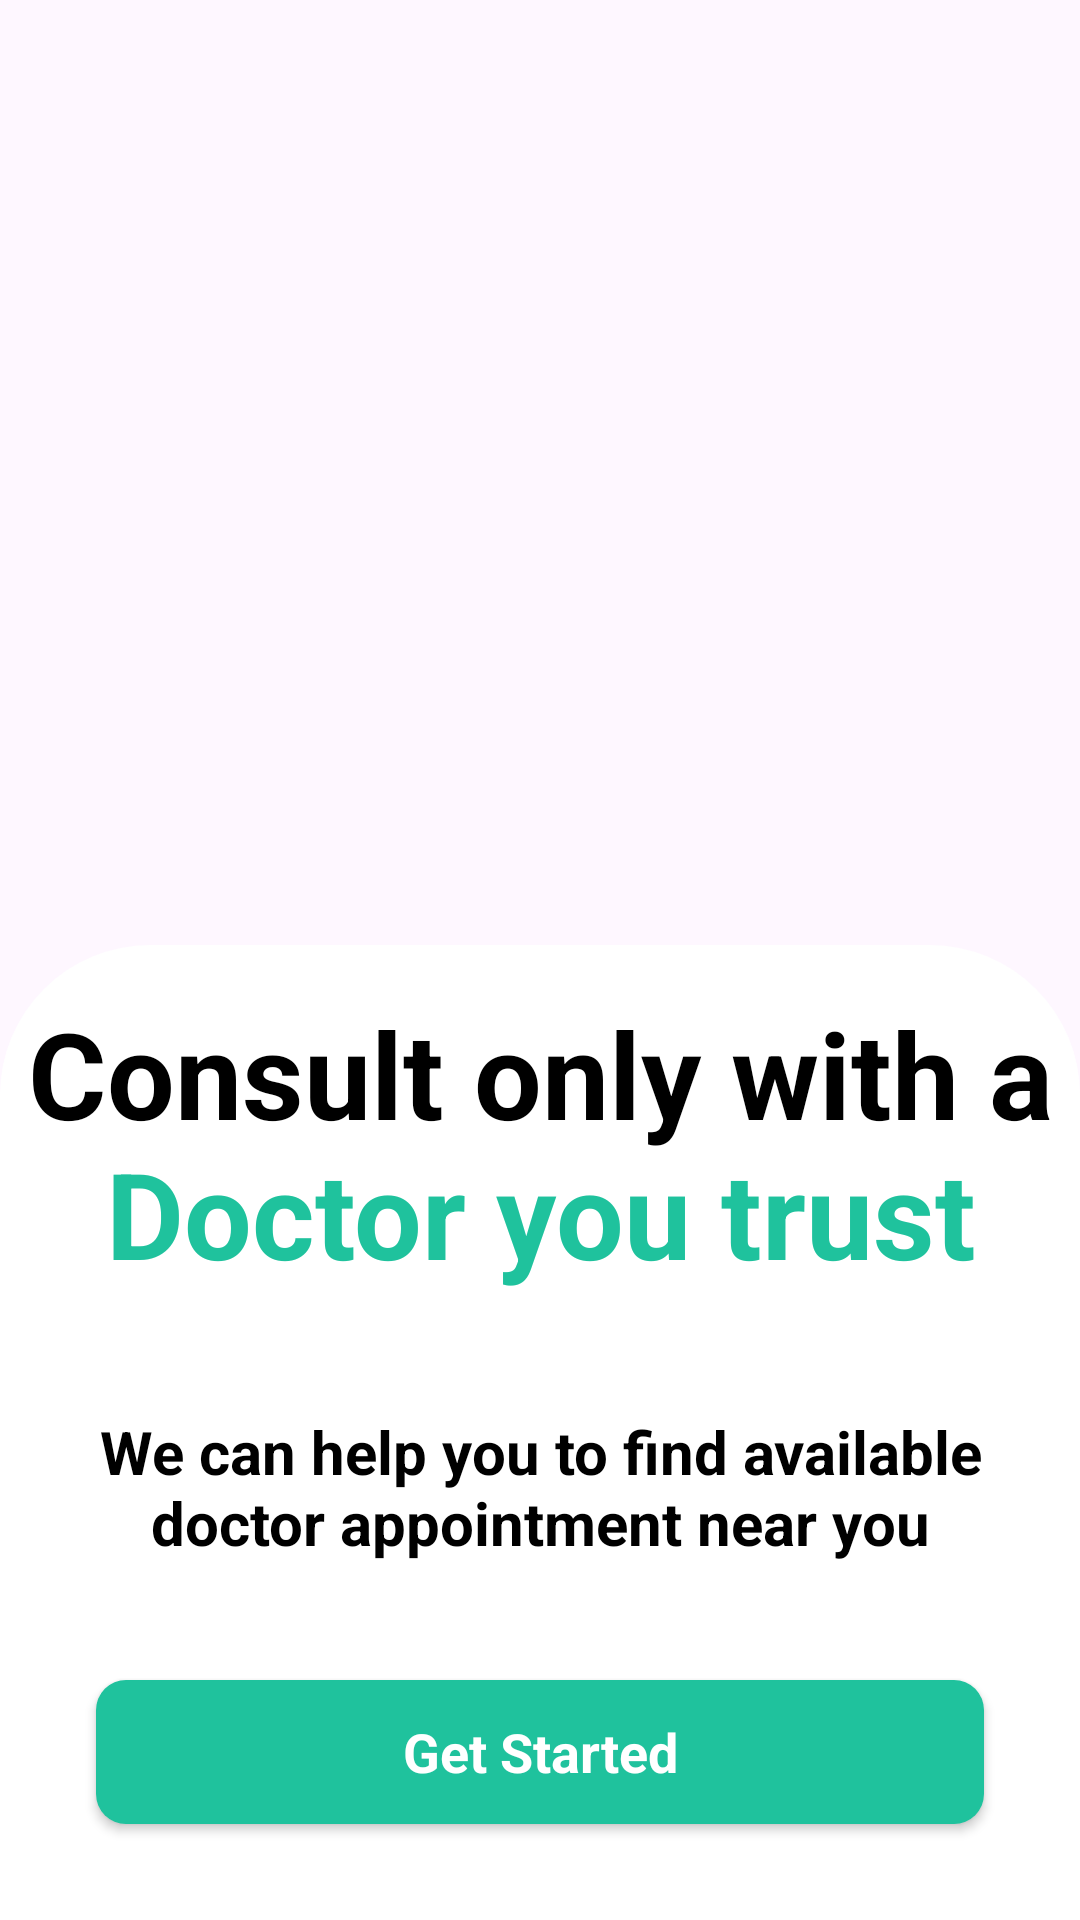

Write the Android layout XML for this screen, with the resource values it uses.
<!-- AndroidManifest.xml: application theme Theme.DoctorsAppointment -->
<!-- res/layout/activity_splash.xml -->
<?xml version="1.0" encoding="utf-8"?>
<androidx.constraintlayout.widget.ConstraintLayout xmlns:android="http://schemas.android.com/apk/res/android"
    xmlns:app="http://schemas.android.com/apk/res-auto"
    xmlns:tools="http://schemas.android.com/tools"
    android:id="@+id/main"
    android:layout_width="match_parent"
    android:background="@drawable/background_green"
    android:layout_height="match_parent"
    tools:context=".activity.SplashActivity">

    

    <androidx.constraintlayout.widget.ConstraintLayout
        android:layout_width="match_parent"
        android:id="@+id/bottom_layout"
        android:layout_height="325dp"
        android:background="@drawable/top_corner_white_bg"
        app:layout_constraintBottom_toBottomOf="parent"
        app:layout_constraintEnd_toEndOf="parent"
        app:layout_constraintStart_toStartOf="parent">

        <TextView
            android:id="@+id/header_title"
            android:layout_width="wrap_content"
            android:layout_height="wrap_content"
            android:layout_marginTop="16dp"
            android:text="@string/consult_only_with_a_ndoctor_you_trust"
            android:textAlignment="center"
            android:textColor="@color/black"
            android:textSize="40sp"
            android:textStyle="bold"
            app:layout_constraintEnd_toEndOf="parent"
            app:layout_constraintStart_toStartOf="parent"
            app:layout_constraintTop_toTopOf="parent" />

        <TextView
            android:layout_width="wrap_content"
            android:layout_height="wrap_content"
            android:text="@string/we_can_help_you_to_find_available_ndoctor_appointment_near_you"
            android:textAlignment="center"
            android:textColor="@color/black"
            android:textSize="20sp"
            app:layout_constraintBottom_toTopOf="@id/start_button"
            app:layout_constraintEnd_toEndOf="parent"
            android:textStyle="bold"
            app:layout_constraintStart_toStartOf="parent"
            app:layout_constraintTop_toBottomOf="@id/header_title" />

        <androidx.appcompat.widget.AppCompatButton
            android:id="@+id/start_button"
            style="@android:style/Widget.Button"
            android:layout_width="0dp"
            android:layout_height="wrap_content"
            android:layout_margin="32dp"
            android:background="@drawable/green_bg"
            android:text="Get Started"
            android:textColor="@color/white"
            android:textSize="18sp"
            android:textStyle="bold"
            app:layout_constraintBottom_toBottomOf="parent"
            app:layout_constraintEnd_toEndOf="parent"
            app:layout_constraintStart_toStartOf="parent" />
    </androidx.constraintlayout.widget.ConstraintLayout>

    <ImageView
        android:layout_width="wrap_content"
        android:layout_height="wrap_content"
        app:layout_constraintStart_toStartOf="parent"
        app:layout_constraintEnd_toEndOf="parent"
        app:layout_constraintBottom_toTopOf="@+id/bottom_layout"
        app:srcCompat="@drawable/women"/>
</androidx.constraintlayout.widget.ConstraintLayout>
<!-- resources referenced by this layout -->
<resources>
  <color name="black">#FF000000</color>
  <color name="white">#FFFFFFFF</color>
  <!-- drawable green_bg (drawable) -->
  <?xml version="1.0" encoding="utf-8"?>
  <selector xmlns:android="http://schemas.android.com/apk/res/android">
      <item>
          <shape android:shape="rectangle">
              <solid android:color="@color/dark_green"/>
              <corners android:radius="10dp"/>
          </shape>
      </item>
  </selector>
  <!-- drawable top_corner_white_bg (drawable) -->
  <?xml version="1.0" encoding="utf-8"?>
  <selector xmlns:android="http://schemas.android.com/apk/res/android">
      <item>
          <shape android:shape="rectangle">
              <solid android:color="@color/white" />
              <corners android:topLeftRadius="50dp" android:topRightRadius="50dp" />
          </shape>
      </item>
  </selector>
  <string name="consult_only_with_a_ndoctor_you_trust">Consult only with a\n<font color="#1FC29D">Doctor you trust</font></string>
  <string name="we_can_help_you_to_find_available_ndoctor_appointment_near_you">We can help you to find available\ndoctor appointment near you</string>
  <style name="Theme.DoctorsAppointment" parent="Base.Theme.DoctorsAppointment" />
  <color name="dark_green">#1FC29D</color>
  <style name="Base.Theme.DoctorsAppointment" parent="Theme.Material3.DayNight.NoActionBar">
          
          
      </style>
</resources>
